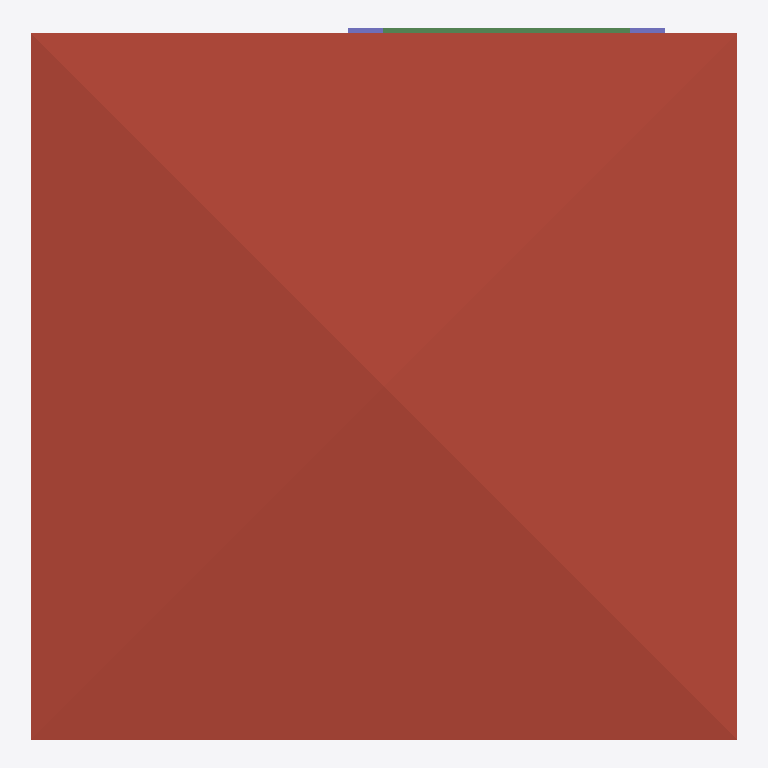
Plan cut of the same IFC building model at storey 'Roof' (level 6.00 m, cut at 7.40 m), seen from above with north up, elements coloured by IFC class: 2 columns (violet), 1 roof (red-brown), 1 beam (green). Cut surfaces are drawn darker.
Extent 10.0 m × 10.1 m × 7.1 m (x, y, z). Storeys (3): GF at 0.00 m; 2F at 3.00 m; Roof at 6.00 m. Elements (111): 31 IfcWall, 25 IfcColumn, 15 IfcBeam, 12 IfcRailing, 10 IfcDoor, 9 IfcWindow, 5 IfcSlab, 2 IfcStairFlight, 1 IfcCovering, 1 IfcRoof.

HEADER;
FILE_DESCRIPTION(('ViewDefinition[DesignTransferView]'),'2;1');
FILE_NAME('s05-activity.ifc','2026-10-07T15:20:27+08:00',(''),(''),'IfcOpenShell 0.8.5-post1','Bonsai 0.8.5-post1','Nobody');
FILE_SCHEMA(('IFC4'));
ENDSEC;
DATA;
#1=IFCPROJECT('2r4wQLs6P0N8jy2G8HHVC5',$,'My Project',$,$,$,$,(#10,#22),#5);
#27=IFCSITE('2vjumxn5nCOO9dY8BD$BRA',$,'My Site',$,$,#50,$,$,$,$,$,$,$,$);
#33=IFCBUILDING('3QIlSgogjEZvNrE0mwOHJ2',$,'My Building',$,$,#56,$,$,$,$,$,$);
#39=IFCBUILDINGSTOREY('0xgiTH3Ar5VP7Ld4aKID2e',$,'2F',$,$,#6302,$,$,$,$);
#63=IFCBUILDINGSTOREY('2ccXb_duH7o9jF8vlsl9yv',$,'GF',$,$,#79,$,$,$,$);
#11644=IFCBUILDINGSTOREY('0yssnbrVv7DvfvAwsDYkl$',$,'Roof',$,$,#11665,$,$,$,$);
#11689=IFCROOF('0ZwXV6BOb5XuhQGlD43IbZ',$,'Roof',$,$,#11774,#11698,$,$);
#15837=IFCBEAM('0nNHADCVfCPAXJXGd1QKh8',$,'Beam',$,$,#15844,#15848,$,$);
#15661=IFCCOLUMN('1Ht8_N3P1F39taCUPv0$dA',$,'Column',$,$,#15668,#15672,$,$);
#15683=IFCCOLUMN('0HZCkym9X90O_8SW1RRg$g',$,'Column',$,$,#15690,#15694,$,$);
ENDSEC;
